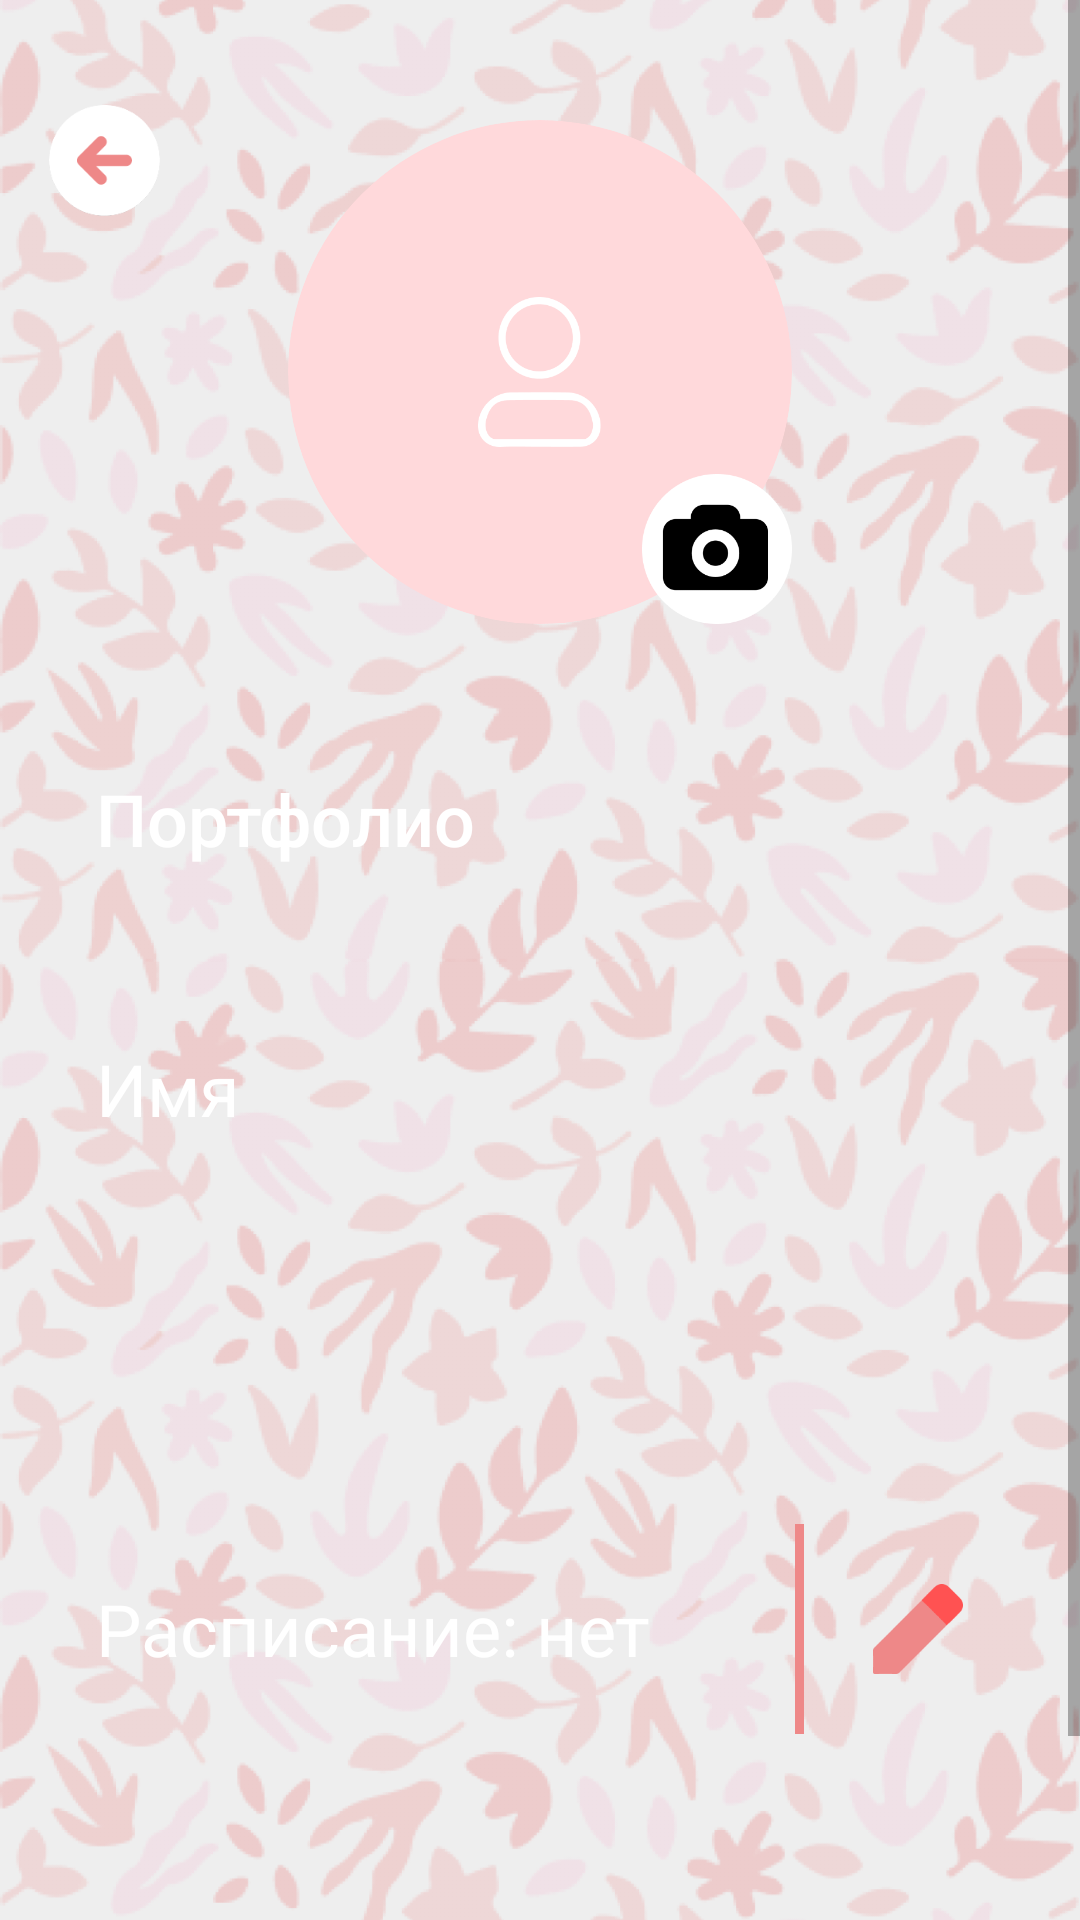

Android layout source for this screen:
<!-- AndroidManifest.xml: application theme Theme.BeautyApp -->
<!-- res/layout/activity_add_master.xml -->
<?xml version="1.0" encoding="utf-8"?>
<androidx.constraintlayout.widget.ConstraintLayout xmlns:android="http://schemas.android.com/apk/res/android"
    xmlns:app="http://schemas.android.com/apk/res-auto"
    xmlns:tools="http://schemas.android.com/tools"
    android:layout_width="match_parent"
    android:layout_height="match_parent"
    android:foreground="@drawable/shadow_gradient"

android:id="@+id/main_cont"
    tools:context=".AddMasterActivity">

    <ImageView
        android:layout_width="match_parent"
        android:layout_height="match_parent"
        android:background="#EEEEEE"
        android:scaleType="centerCrop"
        android:src="@drawable/background" />


    <ScrollView
        android:layout_width="match_parent"
        android:layout_height="match_parent">

        <LinearLayout
            android:layout_width="match_parent"
            android:layout_height="wrap_content"
            android:gravity="center_horizontal"
            android:orientation="vertical">

            <androidx.constraintlayout.widget.ConstraintLayout
                android:layout_width="wrap_content"
                android:layout_height="wrap_content"
                android:layout_marginTop="40dp">

                <com.google.android.material.imageview.ShapeableImageView
                    android:id="@+id/avatar_image"
                    android:layout_width="168dp"
                    android:layout_height="168dp"
                    android:foreground="@drawable/circle_foreground"
                    android:foregroundTint="@color/pink2"
                    android:scaleType="fitXY"
                    android:src="@drawable/noavatar"
                    app:shapeAppearance="@style/ShapeCircle"
                    tools:ignore="MissingConstraints" />

                <ImageButton
                    android:id="@+id/loadimage"
                    android:layout_width="50dp"
                    android:layout_height="50dp"
                    android:background="@android:color/transparent"
                    android:scaleType="fitXY"
                    android:src="@drawable/loadimage"
                    app:layout_constraintBottom_toBottomOf="parent"
                    app:layout_constraintEnd_toEndOf="parent" />
            </androidx.constraintlayout.widget.ConstraintLayout>

            <androidx.appcompat.widget.AppCompatButton
                android:id="@+id/portfolio"
                android:layout_width="match_parent"
                android:layout_height="70dp"
                android:layout_marginHorizontal="16dp"
                android:layout_marginTop="30dp"
                android:background="@drawable/box16"
                android:backgroundTint="@color/pink2"
                android:gravity="center_vertical"
                android:paddingStart="16dp"
                android:text="Портфолио"
                android:textAllCaps="false"
                android:textColor="@color/white"
                android:textSize="24sp" />

            <EditText
                android:id="@+id/name"
                android:layout_width="match_parent"
                android:layout_height="70dp"
                android:layout_marginHorizontal="16dp"
                android:layout_marginTop="20dp"
                android:background="@drawable/box16"
                android:backgroundTint="@color/pink2_tr"
                android:hint="Имя"
                android:paddingStart="16dp"
                android:textColor="@color/white"
                android:textColorHint="@color/white"
                android:textSize="24sp" />

            <Spinner android:id="@+id/prof"
                android:layout_width="match_parent"
                android:layout_height="70dp"
                android:layout_marginTop="20dp"
                android:background="@drawable/box16"
                android:backgroundTint="@color/pink2_tr"
                android:foreground="@drawable/spinner"
                android:layout_marginHorizontal="16dp"
                android:spinnerMode="dropdown"
                android:popupBackground="@color/pink2_tr"/>

            <androidx.constraintlayout.widget.ConstraintLayout
                android:layout_width="match_parent"
                android:layout_height="70dp"
                android:layout_marginHorizontal="16dp"
                android:layout_marginTop="20dp"
                android:background="@drawable/box16"
                android:backgroundTint="@color/pink2">

                <ImageButton
                    android:background="@android:color/transparent"
                    android:id="@+id/pencil"
                    android:layout_width="76dp"
                    android:layout_height="match_parent"
                    android:src="@drawable/pencil_xml"
                    android:scaleType="fitXY"
                    android:textColor="@color/white"
                    android:textSize="24sp"
                    app:layout_constraintEnd_toEndOf="parent"/>

                <RelativeLayout
                    android:layout_width="3dp"
                    android:layout_height="match_parent"
                    android:background="@color/pink1"
                    app:layout_constraintEnd_toStartOf="@id/pencil" />

                <TextView
                    android:id="@+id/plan"
                    android:layout_width="0dp"
                    android:layout_height="match_parent"
                    android:background="@android:color/transparent"
                    android:hint="Расписание: нет"
                    android:paddingStart="16dp"
                    android:textColor="@color/white"
                    android:gravity="center_vertical"
                    android:textColorHint="@color/white"
                    android:textSize="24sp"
                    app:layout_constraintEnd_toStartOf="@id/pencil"
                    app:layout_constraintStart_toStartOf="parent" />
            </androidx.constraintlayout.widget.ConstraintLayout>

            <androidx.appcompat.widget.AppCompatButton
                android:id="@+id/save"
                android:layout_width="match_parent"
                android:layout_height="70dp"
                android:layout_marginHorizontal="16dp"
                android:layout_marginTop="40dp"
                android:layout_marginBottom="20dp"
                android:background="@drawable/box16"
                android:backgroundTint="@color/pink2"
                android:gravity="center"
                android:paddingStart="16dp"
                android:text="Добавить"
                android:textAllCaps="false"
                android:textColor="@color/white"
                android:textSize="24sp" />
        </LinearLayout>
    </ScrollView>

    <ImageButton
        android:layout_width="37dp"
        android:layout_height="37dp"
        android:id="@+id/back"
        android:src="@drawable/back_arrow"
        android:scaleType="fitXY"
        app:layout_constraintTop_toTopOf="parent"
        app:layout_constraintStart_toStartOf="parent"
        android:layout_marginStart="16.25dp"
        android:layout_marginTop="35dp"
        android:background="@android:color/transparent"
        />

</androidx.constraintlayout.widget.ConstraintLayout>
<!-- resources referenced by this layout -->
<resources>
  <color name="pink1">#EE8888</color>
  <color name="pink2">#F1A1A5</color>
  <color name="pink2_tr">#99F1A1A5</color>
  <color name="white">#FFFFFFFF</color>
  <!-- drawable back_arrow: png bitmap (drawable, 14392 bytes) -->
  <!-- drawable background: png bitmap (drawable, 751862 bytes) -->
  <!-- drawable circle_foreground (drawable) -->
  <?xml version="1.0" encoding="utf-8"?>
  <shape xmlns:android="http://schemas.android.com/apk/res/android"
      android:shape="oval">
      <stroke
          android:width="5dp"
          android:color="@color/white" />
      <solid android:color="@android:color/transparent" />
  </shape>
  <!-- drawable loadimage: png bitmap (drawable, 7665 bytes) -->
  <!-- drawable noavatar (drawable) -->
  <?xml version="1.0" encoding="utf-8"?>
  <layer-list xmlns:android="http://schemas.android.com/apk/res/android">
      <item>
          <shape android:shape="oval">
              <solid android:color="@color/pink5"/>
          </shape>
      </item>
      <item
          android:drawable="@drawable/account_icon"
          android:height="50dp"
          android:width="40.87dp"
          android:gravity="center"/>
  </layer-list>
  <!-- drawable pencil_xml (drawable) -->
  <?xml version="1.0" encoding="utf-8"?>
  <layer-list xmlns:android="http://schemas.android.com/apk/res/android">
      <item
          android:drawable="@drawable/pencil"
          android:gravity="center"
          android:width="30dp"
          android:height="30dp"/>
  </layer-list>
  <!-- drawable shadow_gradient (drawable) -->
  <?xml version="1.0" encoding="utf-8"?>
  <layer-list xmlns:android="http://schemas.android.com/apk/res/android">
      <item android:height="80dp">
          <shape xmlns:android="http://schemas.android.com/apk/res/android">
              <gradient android:angle="-90" android:endColor="#00000000" android:startColor="#4C000000" />
          </shape>
      </item>
  </layer-list>
  <!-- drawable spinner (drawable) -->
  <?xml version="1.0" encoding="utf-8"?>
  <layer-list xmlns:android="http://schemas.android.com/apk/res/android">
      <item android:drawable="@drawable/down_arrow"
          android:height="10dp"
          android:width="19dp"
          android:gravity="end|center_vertical"
          android:end="43dp" />
  </layer-list>
  <style name="ShapeCircle" parent="Theme.BeautyApp">
          <item name="cornerFamily">rounded</item>
          <item name="cornerSize">50%</item>
      </style>
  <style name="Theme.BeautyApp" parent="Theme.MaterialComponents.Light.NoActionBar">
          
          <item name="colorPrimary">@color/pink1</item>
          <item name="colorPrimaryVariant">@color/pink2</item>
          <item name="colorOnPrimary">@color/white</item>
          
          <item name="colorSecondary">@color/pink3</item>
          <item name="colorSecondaryVariant">@color/pink4</item>
          <item name="colorOnSecondary">@color/pink5</item>
          
          <item name="android:textViewStyle">@style/DefaultText</item>
          <item name="editTextStyle">@style/EditText</item>
          <item name="android:statusBarColor">?attr/colorPrimary</item>
      </style>
  <color name="pink5">#FFD9DB</color>
  <!-- drawable account_icon: png bitmap (drawable, 4305 bytes) -->
  <!-- drawable pencil: png bitmap (drawable, 1743 bytes) -->
  <!-- drawable down_arrow: png bitmap (drawable, 1855 bytes) -->
  <color name="pink3">#FF5252</color>
  <color name="pink4">#EB9498</color>
  <style name="DefaultText" parent="TextAppearance.AppCompat">
          <item name="android:textColor">@color/pink1</item>
          <item name="fontFamily">@font/imprima_regular</item>
      </style>
  <style name="EditText" parent="@android:style/Widget.EditText">
          <item name="android:importantForAutofill">no</item>
      </style>
</resources>
